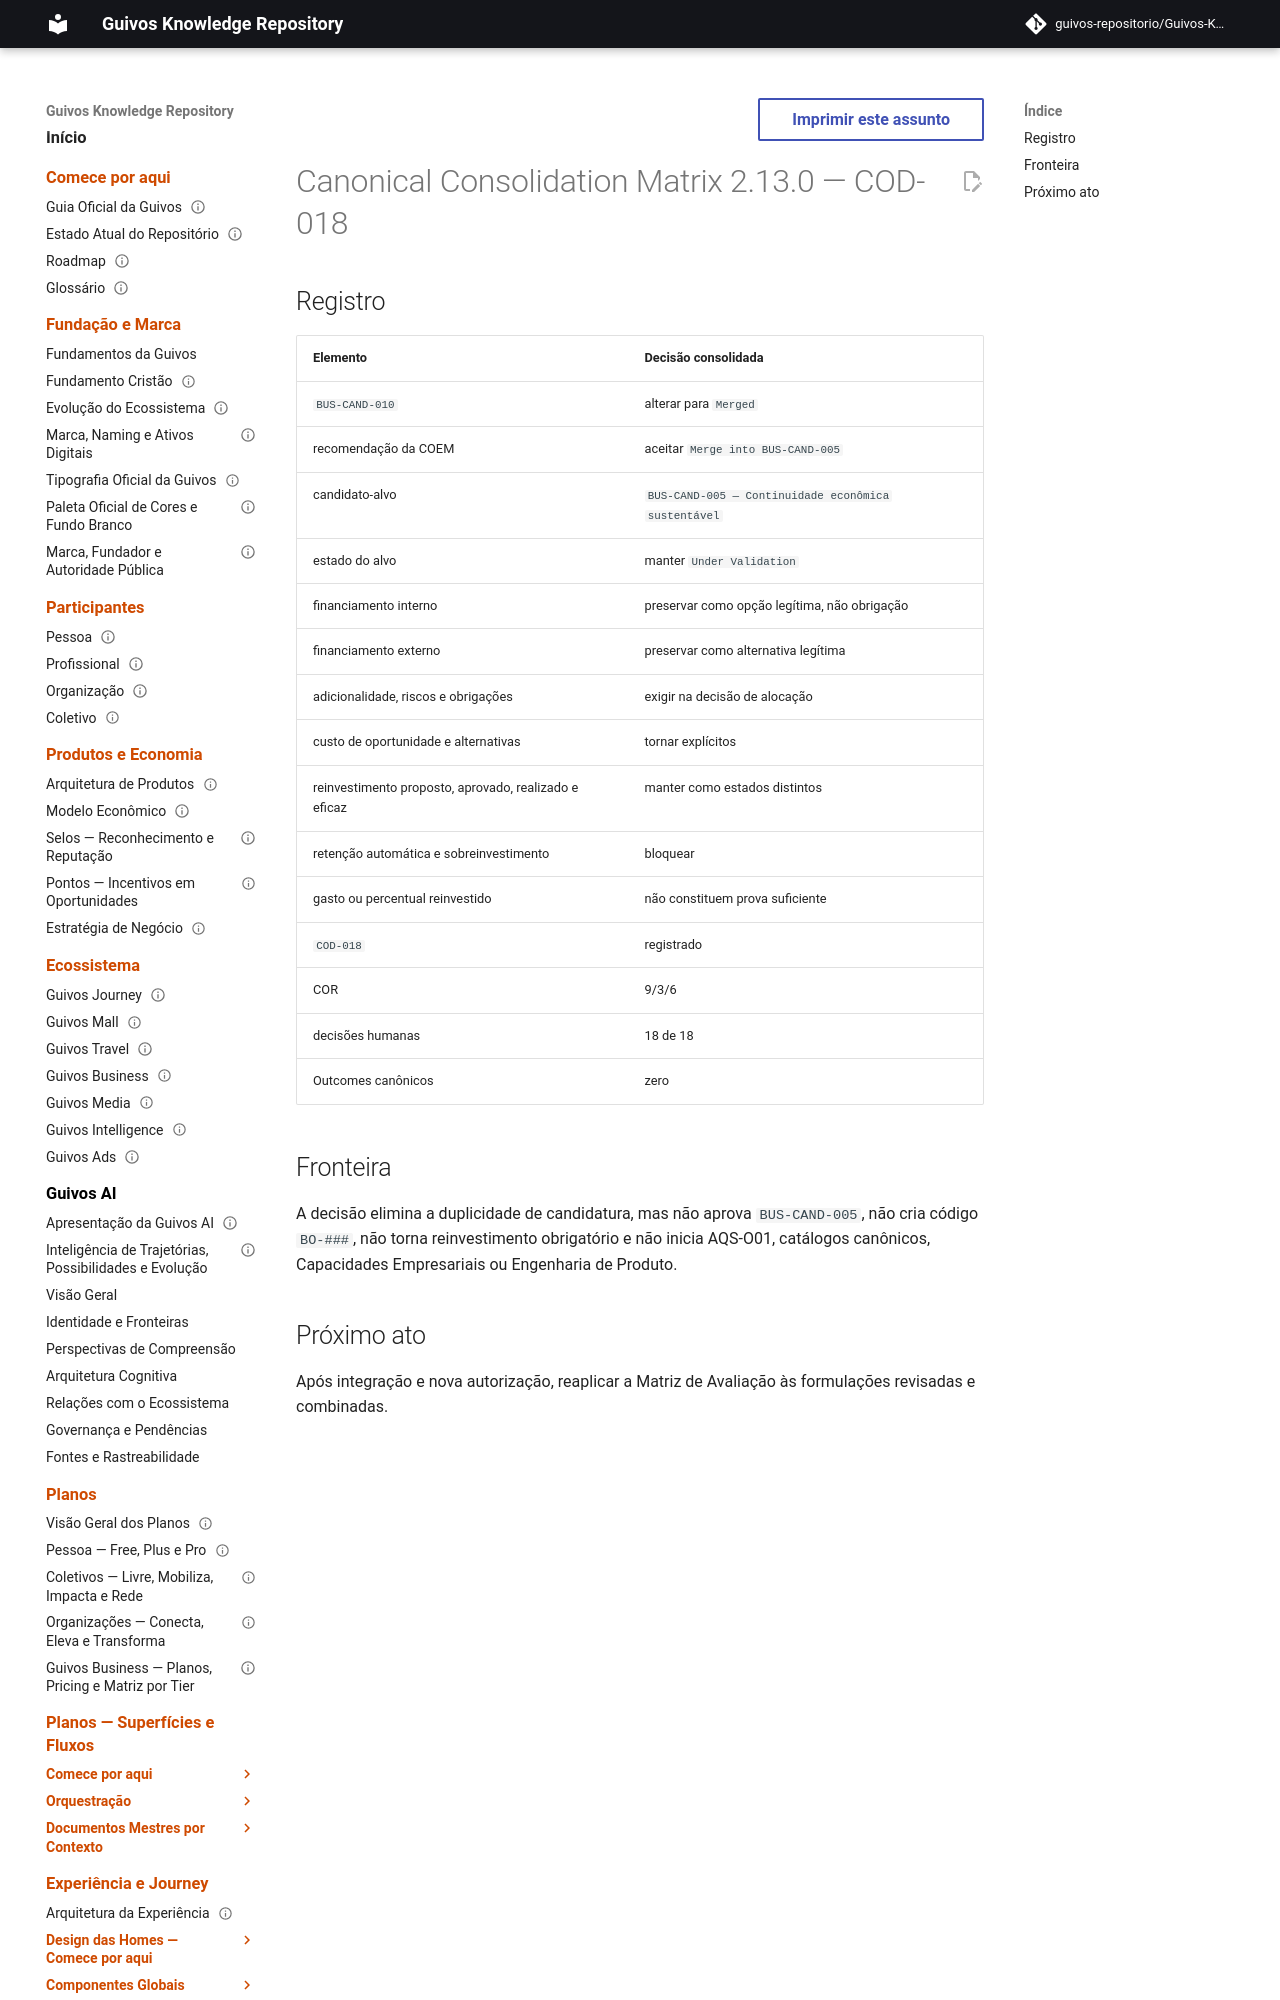

repository: guivos-repositorio/Guivos-Knowledge-Repository · page: project/canonical-consolidation-matrix-cod-018-addendum/index.html · generator: mkdocs

---
id: GKR-CANON-MATRIX-COD-018
title: Canonical Consolidation Matrix 2.13.0 — COD-018
status: historical
version: 2.13.0
owner: Guivos
last_updated: 2026-07-26
parent: GKR-CANON-MATRIX-001
related:
  - BA-STR-002-COD-SUB-018
  - BA-STR-002-CODR-001
  - BUS-CAND-005
  - BUS-CAND-010
  - COD-018
  - M7.20
normative: false
---

# Canonical Consolidation Matrix 2.13.0 — COD-018
